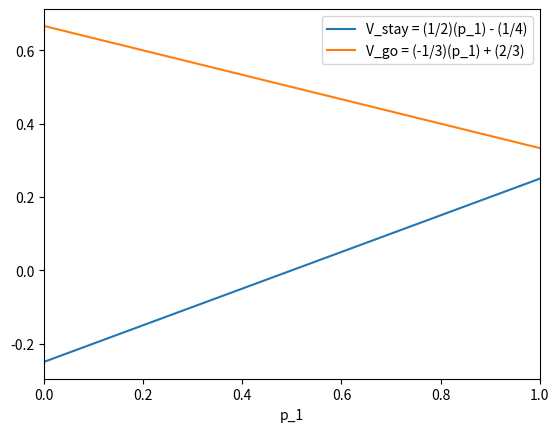

This chart was generated by the following Python code: (Note: this script raises an exception after producing the figure.)
# %%
# [redacted]

import matplotlib.pyplot as plt
import numpy as np

# %% 
# 2.3
p_vals = np.linspace(0,1,100)
V_stay = (1/2) * p_vals - (1/4)
V_go = (-1/3) * p_vals + (2/3) 
plt.figure()
plt.plot(p_vals, V_stay, label='V_stay = (1/2)(p_1) - (1/4)')
plt.plot(p_vals, V_go, label='V_go = (-1/3)(p_1) + (2/3)')
plt.xlim((0,1))
plt.xlabel('p_1')
plt.legend()
plt.savefig('./latex/images/2_3.png')
plt.show()
